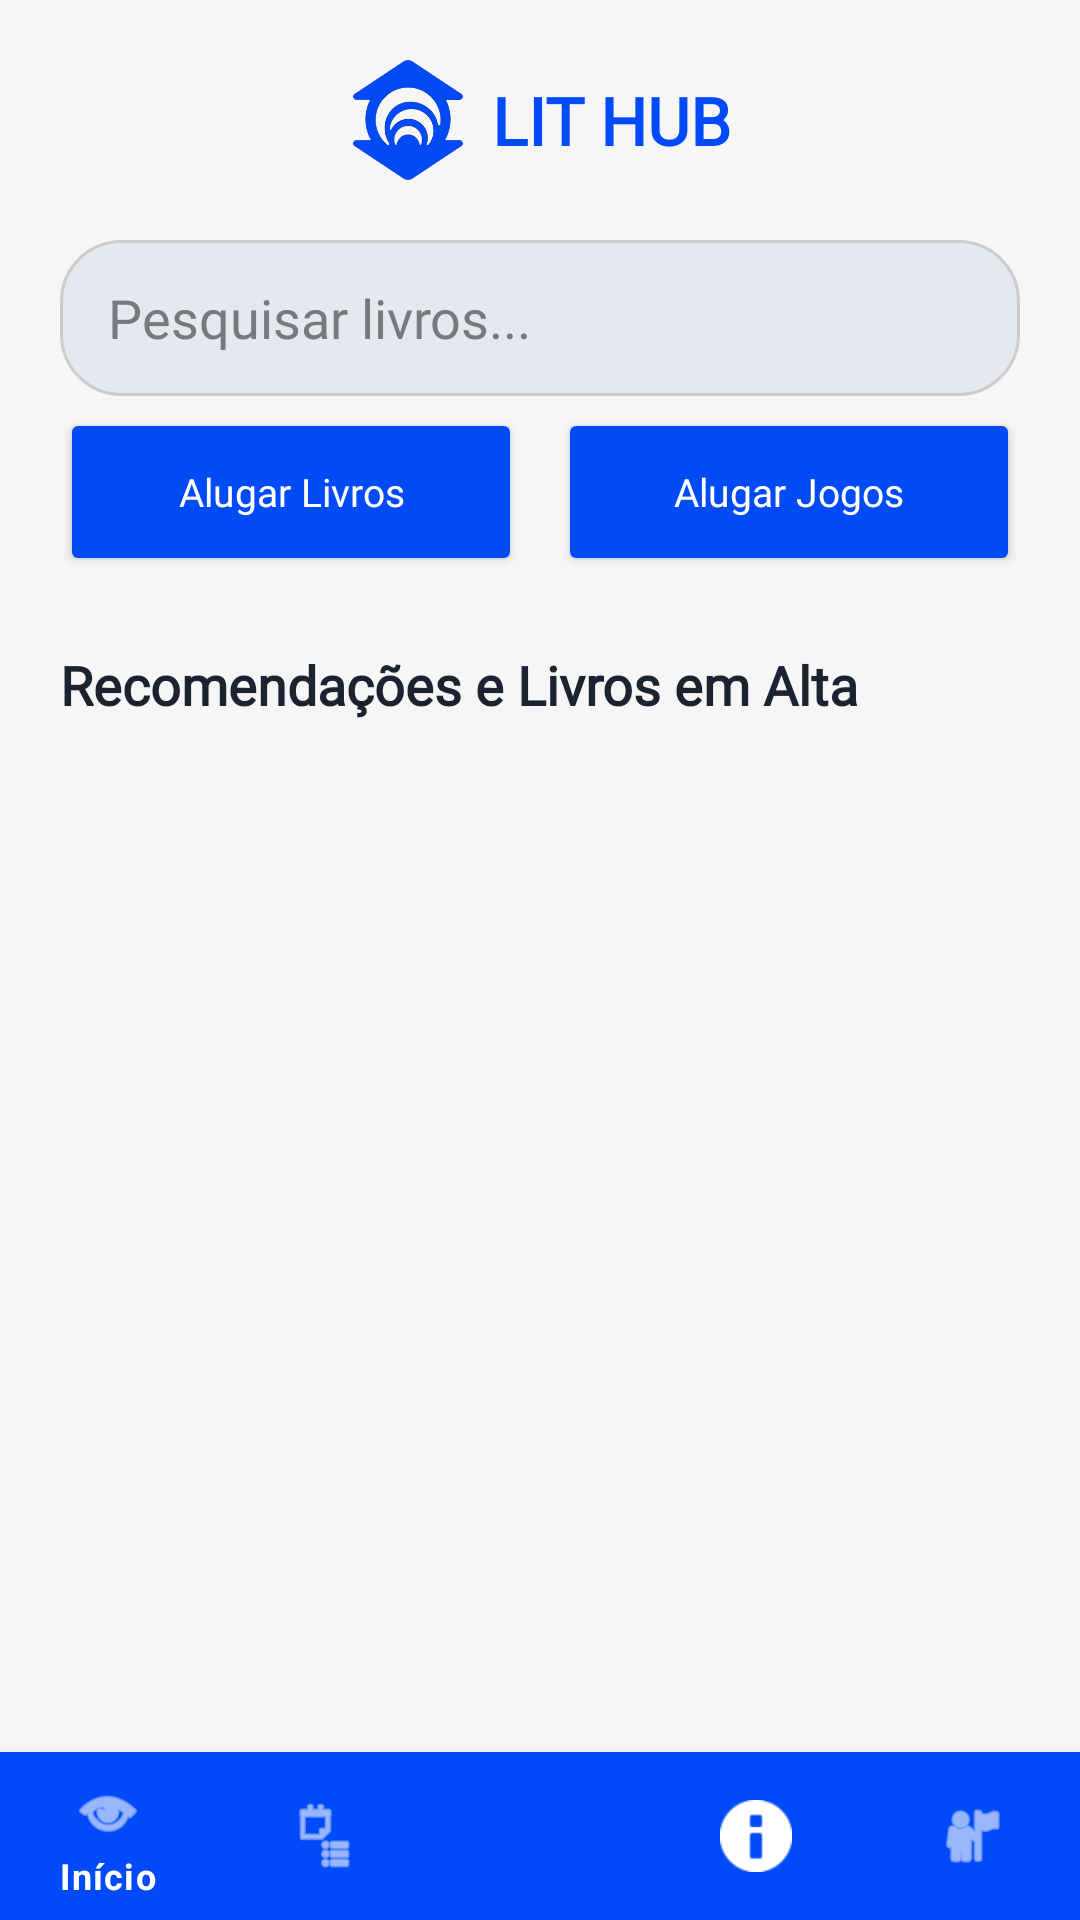

Layout XML and referenced resources for this Android screen:
<!-- AndroidManifest.xml: application theme Theme.LitHub -->
<!-- res/layout/activity_home.xml -->
<?xml version="1.0" encoding="utf-8"?>
<androidx.coordinatorlayout.widget.CoordinatorLayout xmlns:android="http://schemas.android.com/apk/res/android"
    xmlns:app="http://schemas.android.com/apk/res-auto"
    xmlns:tools="http://schemas.android.com/tools"
    android:layout_width="match_parent"
    android:layout_height="match_parent"
    android:background="#F6F6F6">

    <LinearLayout
        android:layout_width="match_parent"
        android:layout_height="match_parent"
        android:orientation="vertical">

        <ScrollView
            android:layout_width="match_parent"
            android:layout_height="0dp"
            android:layout_weight="1">

            <LinearLayout
                android:layout_width="match_parent"
                android:layout_height="wrap_content"
                android:orientation="vertical"
                android:padding="20dp">

                <LinearLayout
                    android:layout_width="wrap_content"
                    android:layout_height="wrap_content"
                    android:layout_gravity="center_horizontal"
                    android:gravity="center_vertical"
                    android:orientation="horizontal">

                    <ImageView
                        android:layout_width="40dp"
                        android:layout_height="40dp"
                        android:src="@drawable/unifor_logo" />

                    <TextView
                        android:layout_width="wrap_content"
                        android:layout_height="wrap_content"
                        android:layout_marginStart="8dp"
                        android:fontFamily="@font/montserrat_light"
                        android:text="LIT HUB"
                        android:textColor="@color/primary"
                        android:textSize="22sp"
                        android:textStyle="bold" />
                </LinearLayout>

                <EditText
                    android:id="@+id/input_search"
                    android:layout_width="match_parent"
                    android:layout_height="52dp"
                    android:layout_marginTop="20dp"
                    android:background="@drawable/rounded_shape_1"
                    android:fontFamily="@font/montserrat_light"
                    android:hint="Pesquisar livros..."
                    android:imeOptions="actionSearch"
                    android:inputType="text"
                    android:paddingHorizontal="16dp"
                    android:textColor="#767A7E"
                    android:textColorHint="#767A7E" />

                <LinearLayout
                    android:layout_width="match_parent"
                    android:layout_height="wrap_content"
                    android:layout_marginTop="4dp"
                    android:orientation="horizontal">

                    <Button
                        android:id="@+id/btnRentBooks"
                        android:layout_width="0dp"
                        android:layout_height="56dp"
                        android:layout_weight="1"
                        android:backgroundTint="#014BF7"
                        android:fontFamily="@font/montserrat_light"
                        android:text="Alugar Livros"
                        android:textAllCaps="false"
                        android:textColor="#FFFFFF"
                        android:textSize="13sp"
                        app:cornerRadius="28dp" />

                    <Space
                        android:layout_width="12dp"
                        android:layout_height="1dp" />

                    <Button
                        android:id="@+id/btnRentGames"
                        android:layout_width="0dp"
                        android:layout_height="56dp"
                        android:layout_weight="1"
                        android:backgroundTint="#014BF7"
                        android:fontFamily="@font/montserrat_light"
                        android:text="Alugar Jogos"
                        android:textAllCaps="false"
                        android:textColor="#FFFFFF"
                        android:textSize="13sp"
                        app:cornerRadius="28dp" />

                </LinearLayout>

                <TextView
                    android:id="@+id/tvPopularBooks"
                    android:layout_width="wrap_content"
                    android:layout_height="wrap_content"
                    android:layout_marginTop="24dp"
                    android:fontFamily="@font/montserrat_bold"
                    android:text="Recomendações e Livros em Alta"
                    android:textColor="@color/text_dark"
                    android:textSize="18sp"
                    android:textStyle="bold" />

                <androidx.recyclerview.widget.RecyclerView
                    android:id="@+id/rvBooks"
                    android:layout_width="match_parent"
                    android:layout_height="wrap_content"
                    android:layout_marginTop="12dp"
                    android:clipToPadding="false"
                    android:paddingHorizontal="4dp"
                    tools:listitem="@layout/item_cardbook"
                    tools:itemCount="1" />

            </LinearLayout>

        </ScrollView>

        <com.google.android.material.bottomnavigation.BottomNavigationView
            android:id="@+id/bottomNav"
            android:layout_width="match_parent"
            android:layout_height="wrap_content"
            android:background="@color/primary"
            app:itemIconTint="@color/white"
            app:itemTextColor="@color/white"
            app:menu="@menu/menu_bottom" />
    </LinearLayout>

</androidx.coordinatorlayout.widget.CoordinatorLayout>
<!-- res/layout/item_cardbook.xml (included above) -->
<?xml version="1.0" encoding="utf-8"?>
<LinearLayout xmlns:android="http://schemas.android.com/apk/res/android"
    xmlns:app="http://schemas.android.com/apk/res-auto"
    android:layout_width="match_parent"
    android:layout_height="wrap_content"
    android:orientation="vertical">

    <androidx.cardview.widget.CardView
        android:id="@+id/Book1"
        android:layout_width="match_parent"
        android:layout_height="wrap_content"
        android:layout_marginTop="16dp"
        app:cardBackgroundColor="#FFFFFF"
        app:cardCornerRadius="20dp"
        app:cardElevation="4dp">

        <LinearLayout
            android:layout_width="match_parent"
            android:layout_height="match_parent"
            android:orientation="vertical">

            <LinearLayout
                android:layout_width="match_parent"
                android:layout_height="wrap_content"
                android:orientation="horizontal"
                android:padding="16dp">

                <ImageView
                    android:id="@+id/imgBook"
                    android:layout_width="84dp"
                    android:layout_height="120dp" />

                <LinearLayout
                    android:layout_width="match_parent"
                    android:layout_height="wrap_content"
                    android:layout_marginStart="16dp"
                    android:layout_weight="1"
                    android:orientation="vertical">

                    <TextView
                        android:id="@+id/txtTitle"
                        android:layout_width="wrap_content"
                        android:layout_height="wrap_content"
                        android:fontFamily="@font/montserrat_bold"
                        android:text="Título"
                        android:textColor="@color/text_dark"
                        android:textSize="22sp"
                        android:textStyle="bold" />

                    <TextView
                        android:id="@+id/txtAuthor"
                        android:layout_width="wrap_content"
                        android:layout_height="wrap_content"
                        android:layout_marginTop="6dp"
                        android:fontFamily="@font/montserrat_light"
                        android:text="Autor"
                        android:textColor="@color/gray_medium" />

                    <TextView
                        android:id="@+id/txtSynopsis"
                        android:layout_width="match_parent"
                        android:layout_height="wrap_content"
                        android:layout_marginTop="10dp"
                        android:fontFamily="@font/montserrat_light"
                        android:text="Sinopse"
                        android:textColor="@color/text_dark" />
                </LinearLayout>
            </LinearLayout>

            <LinearLayout
                android:id="@+id/buttonsLayout"
                android:layout_width="match_parent"
                android:layout_height="match_parent"
                android:orientation="horizontal"
                android:visibility="gone">

                <Button
                    android:id="@+id/btnRent"
                    android:layout_width="0dp"
                    android:layout_height="wrap_content"
                    android:layout_margin="2dp"
                    android:layout_weight="1"
                    android:backgroundTint="@color/primary"
                    android:fontFamily="@font/montserrat_bold"
                    android:text="Alugar"
                    android:textAllCaps="false"
                    android:textColor="@android:color/white" />

                <Button
                    android:id="@+id/btnDetails"
                    android:layout_width="0dp"
                    android:layout_height="wrap_content"
                    android:layout_margin="2dp"
                    android:layout_weight="1"
                    android:backgroundTint="@color/primary"
                    android:fontFamily="@font/montserrat_bold"
                    android:text="Detalhes"
                    android:textAllCaps="false"
                    android:textColor="@android:color/white" />

            </LinearLayout>

        </LinearLayout>

    </androidx.cardview.widget.CardView>
</LinearLayout>
<!-- resources referenced by this layout -->
<resources>
  <color name="gray_medium">#7A8599</color>
  <color name="primary">#004AF9</color>
  <color name="text_dark">#1B2230</color>
  <color name="white">#FFFFFF</color>
  <!-- drawable rounded_shape_1 (drawable) -->
  <?xml version="1.0" encoding="utf-8"?>
  <shape xmlns:android="http://schemas.android.com/apk/res/android"
      android:shape="rectangle">
      
      
      <solid android:color="#E4E9F0" />
      
      
      <corners android:radius="20dp" />
      
      
      <stroke
          android:width="1dp"
          android:color="#CCCCCC" />
      
      
      <padding
          android:left="10dp"
          android:right="10dp"
          android:top="5dp"
          android:bottom="5dp" />
  </shape>
  <!-- drawable unifor_logo: png bitmap (drawable, 50677 bytes) -->
  <style name="Theme.LitHub" parent="Theme.MaterialComponents.DayNight.NoActionBar">
          <item name="colorPrimary">@color/primary</item>
          <item name="colorPrimaryVariant">@color/primary_dark</item>
          <item name="colorOnPrimary">@color/white</item>
          <item name="android:windowBackground">@color/bg_light</item>
      </style>
  <color name="primary_dark">#0037BB</color>
  <color name="bg_light">#F7F9FC</color>
</resources>
